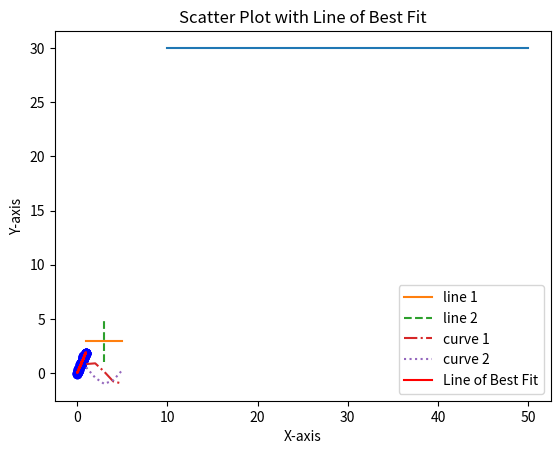

Reproduce this figure in Python.
#-------------------------------------------------------------------------------
# Name:        module1
# Purpose:
#
# [redacted]
#
# Created:     18.03.2025
# [redacted]
# Licence:     <your licence>
#-------------------------------------------------------------------------------

##def main():
##    pass

import matplotlib.pyplot as plt
import numpy as np
#======================================================================


# create data
x = [10,20,30,40,50]
y = [30,30,30,30,30]

# plot line
plt.plot(x, y)
plt.show()

# importing package
import matplotlib.pyplot as plt
import numpy as np

# create data
x = [1,2,3,4,5]
y = [3,3,3,3,3]

# plot lines
plt.plot(x, y, label = "line 1", linestyle="-")
plt.plot(y, x, label = "line 2", linestyle="--")
plt.plot(x, np.sin(x), label = "curve 1", linestyle="-.")
plt.plot(x, np.cos(x), label = "curve 2", linestyle=":")
plt.legend()
plt.show()


#======================================================================

np.random.seed(0)
x = np.random.rand(50)
y = 2 * x + np.random.normal(0, 0.1, 50)

# Create a scatter plot
plt.scatter(x, y, color='blue')
plt.xlabel('X-axis')
plt.ylabel('Y-axis')
plt.title('Scatter Plot with Matplotlib')
plt.show()




# Calculate the line of best fit
slope, intercept = np.polyfit(x, y, 1)
line = slope * x + intercept

# Plot the scatter plot and line of best fit
plt.scatter(x, y, color='blue')
plt.plot(x, line, color='red', label='Line of Best Fit')
plt.xlabel('X-axis')
plt.ylabel('Y-axis')
plt.title('Scatter Plot with Line of Best Fit')
plt.legend()
plt.show()
